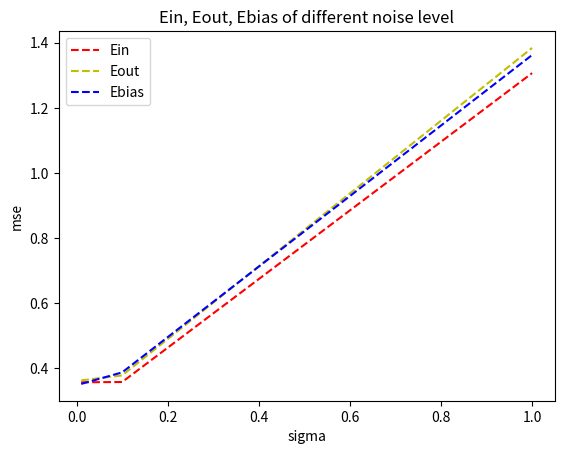

The matplotlib source for this figure:
import numpy as np
import matplotlib.pyplot as plt
import random
import sympy as sym
import pandas as pd
import math

def getData(N, sigma):
    x = np.random.uniform(0, 1, N)
    #Y = cos(2πX) + Z
    z = np.random.normal(0, sigma, N)
    y = np.cos(2*math.pi*x)+z
    return np.vstack((x, y)).T


def getMSE(y, y_pred):
    mse = np.mean((y - y_pred)**2)
    return round(mse, 4)


def getX(x, N, d):
    res = np.ones((1,N))
    for i in range(d):
        temp = x**(i+1)
        res = np.vstack((res, temp))
    return res.T


def fitData(data, d, iterations=2000, lr=0.1, batch_size=50, lamda=0.1):
    N = len(data)
    y = data[:, 1].reshape((N, 1))
    X = getX(data[:, 0], N, d)
    theta = np.random.random([d+1, 1])
    print(getMSE(X.dot(theta), y))
    # GD(X, theta, y, N, iterations, lr)
    # SGD(X, theta, y, N, iterations, lr)
    return MiniBatch(X, theta, y, N, N, iterations, lr, lamda)


# def GD(X, theta, y, N, iterations, lr):
#     J = np.zeros(iterations)
#     for iter in range(iterations):
#         theta -= (1/N) * lr * ((X.dot(theta) - y).T.dot(X).T)
#         J[iter] = getMSE(X.dot(theta), y)
#     return theta


# def SGD(X, theta, y, N, iterations, lr):
#     J = np.zeros(iterations)
#     index = random.randint(0, N-1)
#     x = X[index].reshape(-1, 1)
#     y = y[index].reshape(-1, 1)
#     for iter in range(iterations):
#         theta -= lr * (x*theta - y) * x
#         J[iter] = getMSE(X.dot(theta), y)
#     return theta


def MiniBatch(X, theta, y, N, batch_size, iterations, lr, lamda):
    J = np.zeros(iterations)
    index = random.randint(0, N-batch_size)
    X = X[index:index+batch_size]
    y = y[index:index+batch_size]
    for iter in range(iterations):
        theta = theta*(1 - lamda*lr) - (lr * ((1/batch_size) *
                       ((X.dot(theta) - y).T.dot(X).T)))
        J[iter] = getMSE(X.dot(theta), y)
    Ein = J[iterations-1]
    return theta, Ein


def evaluat(data, d, theta):
    N = len(data)
    y = data[:, 1].reshape((N, 1))
    X = getX(data[:, 0], N, d)
    e = getMSE(X.dot(theta), y)
    return e


def experiment(N, d, sigma, M):
    Ein_list = []
    Eout_list = []
    theta_list = []

    for m in range(M):
        data_traning = getData(N, sigma)
        theta, Ein = fitData(data_traning, d)

        data_test = getData(1000, sigma)
        Eout=evaluat(data_test,d,theta)

        theta_list.append(theta)
        Ein_list.append(Ein)
        Eout_list.append(Eout)
    
    Ein_average = np.mean(Ein_list)
    Eout_average = np.mean(Eout_list)
    theta_average=np.mean(theta_list,axis=0)

    data_bias= getData(1000,sigma)
    Ebias = evaluat(data_bias,d,theta_average)
    return Ein_average, Eout_average, Ebias


if __name__ == "__main__":
    # np.random.seed(0)

    N_list = [2,5,10,20,50,100,200]
    d_list = [d for d in range(20)]
    sigma_list = [0.01,0.1,1]

    plot_x=[]
    plot_Ein=[]
    plot_Eout=[]
    plot_Ebias=[]
    
    # for d in range(len(d_list)):
    #     Ein_average, Eout_average, Ebias = experiment(100,d_list[d],0.1,50)
    #     plot_x.append(d_list[d])
    #     plot_Ein.append(Ein_average)
    #     plot_Eout.append(Eout_average)
    #     plot_Ebias.append(Ebias)

    # plt.plot(plot_x,plot_Ein,'r--',label='Ein')
    # plt.plot(plot_x,plot_Eout,'y--',label='Eout')
    # plt.plot(plot_x,plot_Ebias,'b--',label='Ebias')

    # plt.title('Ein, Eout, Ebias of different model complexity')
    # plt.xlabel('d')
    # plt.ylabel('mse')
    # plt.legend()
    # plt.show()

    # for N in range(len(N_list)):
    #     Ein_average, Eout_average, Ebias = experiment(N_list[N],5,0.1,50)
    #     plot_x.append(N_list[N])
    #     plot_Ein.append(Ein_average)
    #     plot_Eout.append(Eout_average)
    #     plot_Ebias.append(Ebias)

    # plt.plot(plot_x,plot_Ein,'r--',label='Ein')
    # plt.plot(plot_x,plot_Eout,'y--',label='Eout')
    # plt.plot(plot_x,plot_Ebias,'b--',label='Ebias')

    # plt.title('Ein, Eout, Ebias of different sample size(d=5)')
    # plt.xlabel('N')
    # plt.ylabel('mse')
    # plt.legend()
    # plt.show()

    for sigma in range(len(sigma_list)):
        Ein_average, Eout_average, Ebias = experiment(100,5,sigma_list[sigma],50)
        plot_x.append(sigma_list[sigma])
        plot_Ein.append(Ein_average)
        plot_Eout.append(Eout_average)
        plot_Ebias.append(Ebias)

    plt.plot(plot_x,plot_Ein,'r--',label='Ein')
    plt.plot(plot_x,plot_Eout,'y--',label='Eout')
    plt.plot(plot_x,plot_Ebias,'b--',label='Ebias')

    plt.title('Ein, Eout, Ebias of different noise level')
    plt.xlabel('sigma')
    plt.ylabel('mse')
    plt.legend()
    plt.show()
